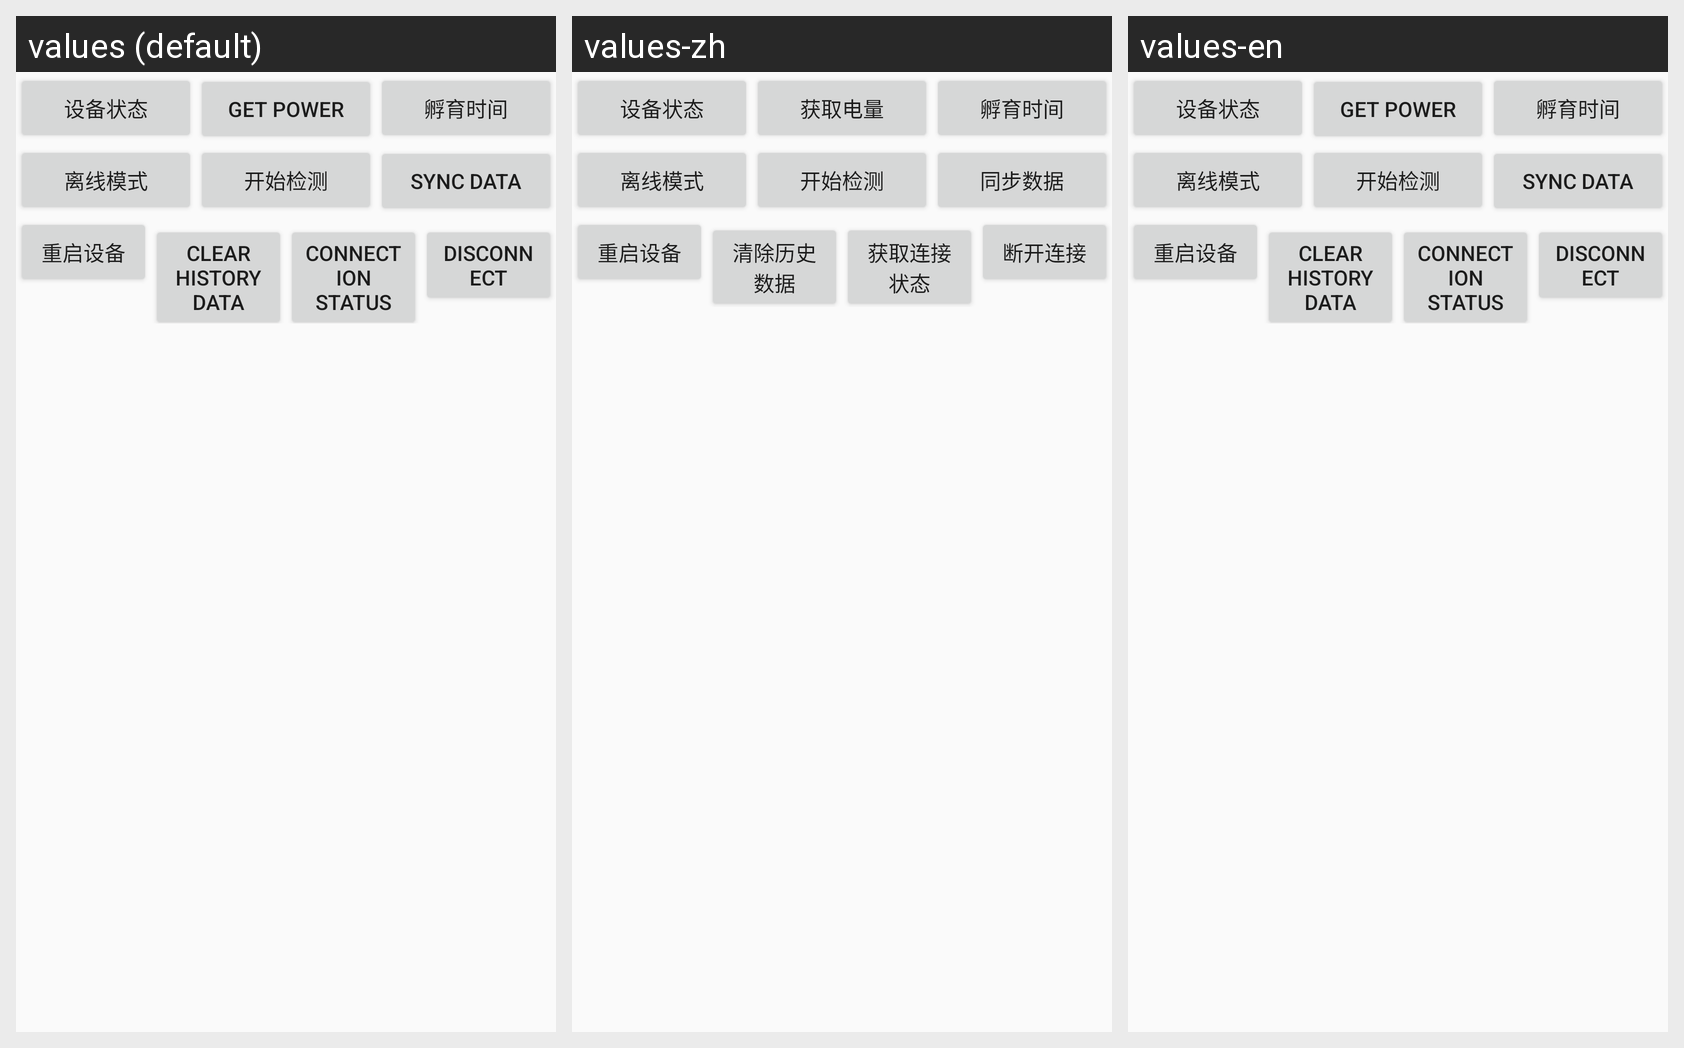

Strings drawn on this Android screen and how each of the app's shown locales translates them:
Android screen res/layout/paper_box_menu_layout.xml rendered under 3 locales, left to right: values (default), values-zh, values-en. Device: Nexus 5 (rendered at 1080×1920; each locale shown at half size, 540×960, under a caption strip naming it); theme AppTheme.
Strings drawn on this screen, with the default value and each locale's value (text and hints the layout hard-codes, and strings that could not be matched under every locale, appear in the picture but are not listed):

get_power
  values: get power
  values-zh: 获取电量
  values-en: get power

sync_data
  values: Sync Data
  values-zh: 同步数据
  values-en: Sync Data

clear_history_data
  values: clear history data
  values-zh: 清除历史数据
  values-en: clear history data

connect_state
  values: Connection status
  values-zh: 获取连接状态
  values-en: Connection status

disconnect
  values: Disconnect
  values-zh: 断开连接
  values-en: Disconnect
